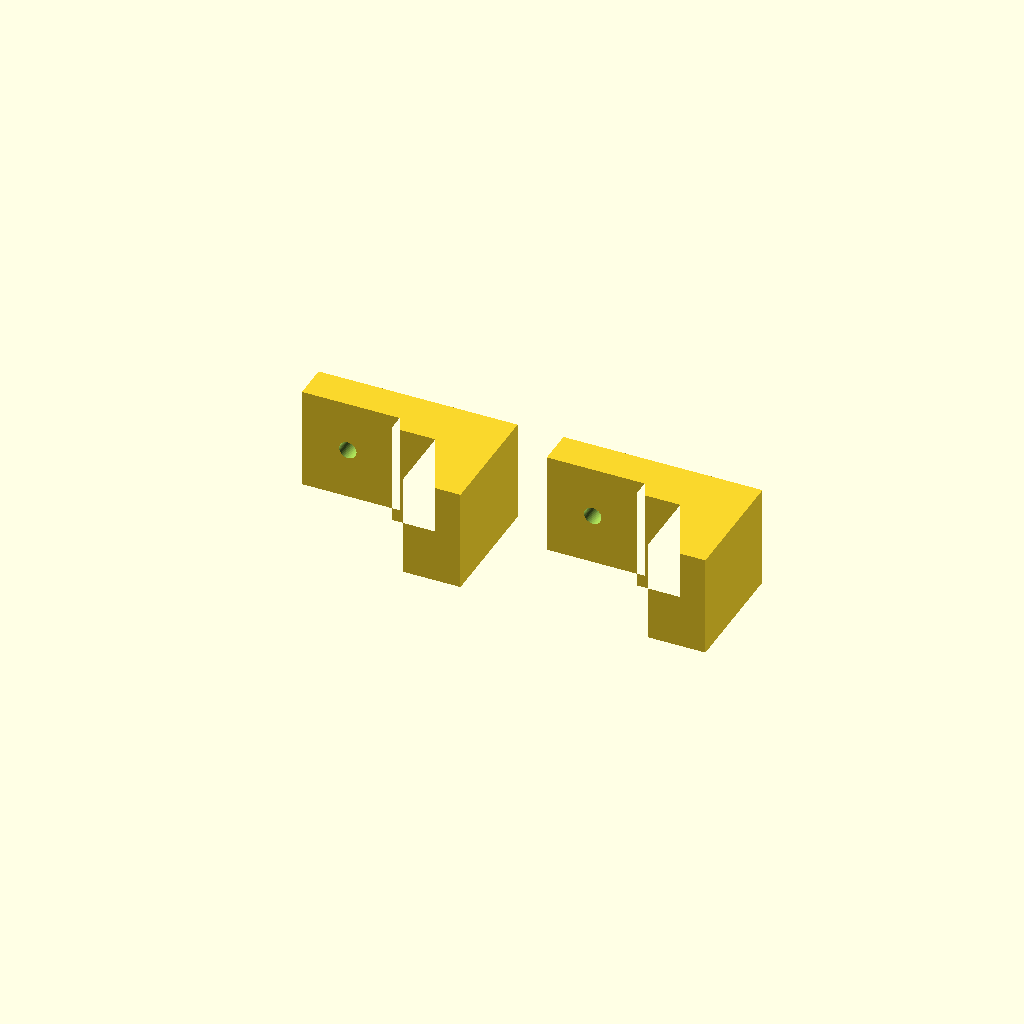
Cell 1 — every parameter at its default value.
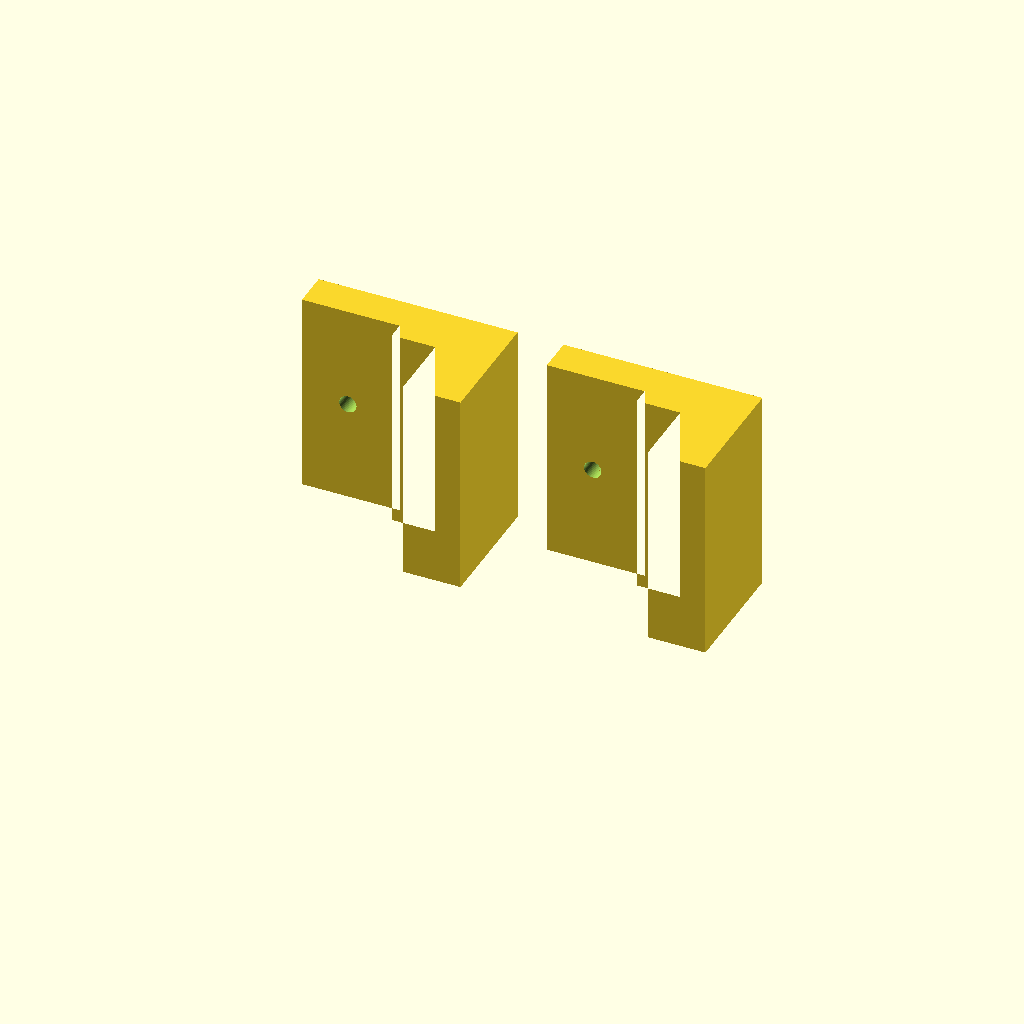
Cell 2 — len set to 40, the other parameters unchanged.
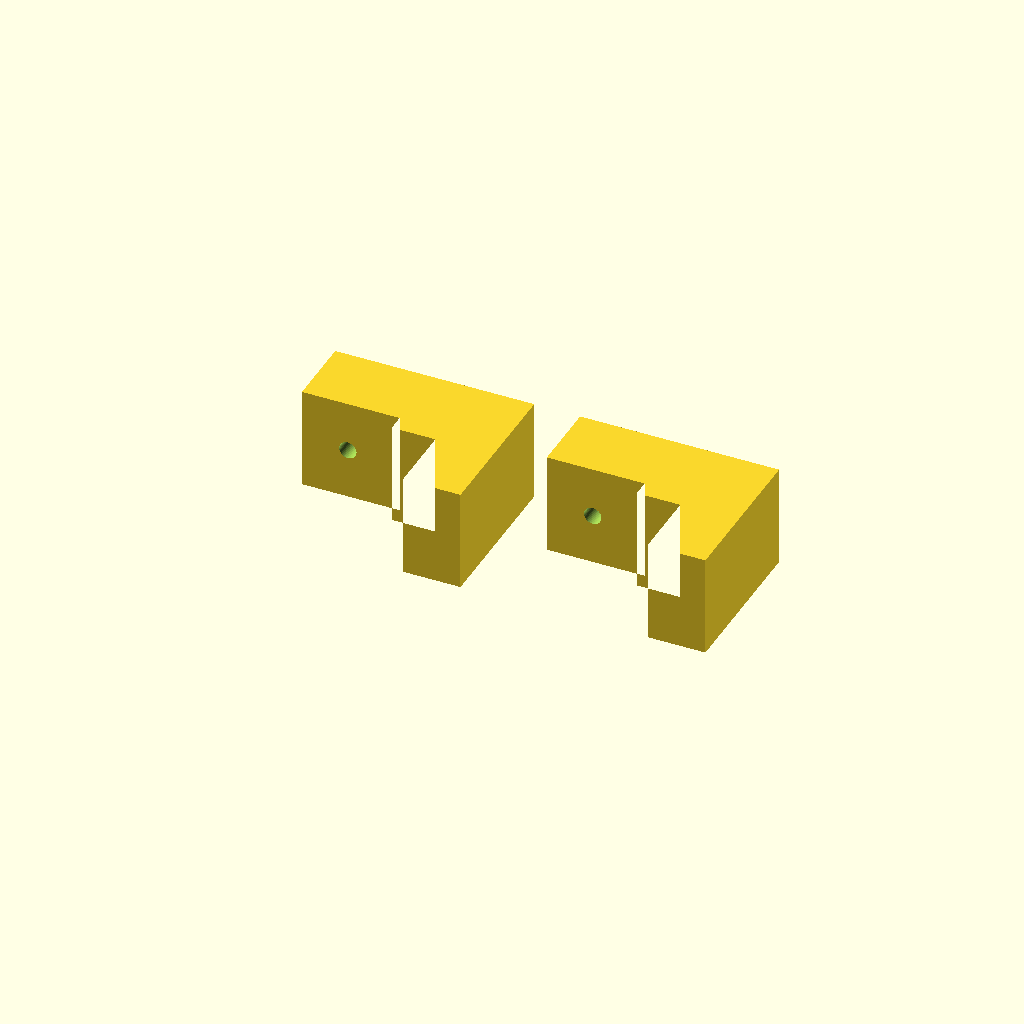
Cell 3: top_t = 14 (everything else at default).
All cells are drawn from one camera (rotation 55°, 0°, 25°, orthographic, colour scheme Cornfield), so only the parameter changes between them.
The OpenSCAD source (assets/projects/scope-gantry/files/x_stop.scad):
// X rail end stop, v2: clamps anywhere along the backer extrusion's TOP slot with one M3x10 + T-nut.
// No tapped end hole, no bumper screw. A leg hangs down in front of the rail and the edge of the
// carriage bracket's front plate runs into it, about 5 mm before the carriage itself would.
// One part serves both ends. Prints on its side (as loaded), no supports.
//
// Profile frame: U toward you (U=0 extrusion back face), V up (V=0 extrusion bottom). Extruded along the rail.

ext = 20; rail_h = 8; rail_w = 12; stack = 13; plate_t = 7;
len = 20;          // along the rail
top_t = 7;         // block on top of the extrusion
u0 = 1;            // clear of the lip / spacers behind
rail_gap = 0.7;    // around the rail
leg_bot = 3;       // leg reaches this far down (V)
screw_u = ext/2; m3_clear = 3.4; head_d = 6.4; head_cb = 2.5;
key_w = 5.8; key_h = 0;   // no key: it bottomed on the T-nut before the block clamped
$fn = 48; eps = 0.01;

u_max = ext + stack + plate_t;          // flush with the bracket's front face
rail_top = ext/2 + rail_w/2;

module profile() polygon([
  [u0, ext], [ext + 0.15, ext], [ext + 0.15, rail_top + rail_gap], [ext + rail_h + rail_gap, rail_top + rail_gap],
  [ext + rail_h + rail_gap, leg_bot], [u_max, leg_bot], [u_max, ext + top_t], [u0, ext + top_t]]);

module stop() difference() {
  linear_extrude(len) profile();
  translate([screw_u, ext - key_h - eps, len/2]) rotate([-90, 0, 0]) {
    cylinder(d = m3_clear, h = top_t + key_h + 2*eps);
    translate([0, 0, key_h + top_t - head_cb]) cylinder(d = head_d, h = head_cb + 2*eps);
  }
}

mode = "print";
if (mode == "assembly") {
  color("orange") rotate([90, 0, 90]) stop();
  color("silver") translate([-60, 0, 0]) cube([100, ext, ext]);
  color("dimgray") translate([-60, ext, ext/2 - 6]) cube([100, 8, 12]);
  color("gray") translate([-60 , ext + 3, ext/2 - 13.5]) cube([45.4, 10, 27]);
  color("royalblue", 0.7) translate([-65.3, ext + stack, -21]) cube([56, plate_t, 44.5]);
} else for (i = [0, 1]) translate([i*48, 0, 0]) stop();
Customizer parameters (derived from the source; name, type, default, range or options):
len: number, default 20
top_t: number, default 7
u0: number, default 1
rail_gap: number, default 0.7
leg_bot: number, default 3
